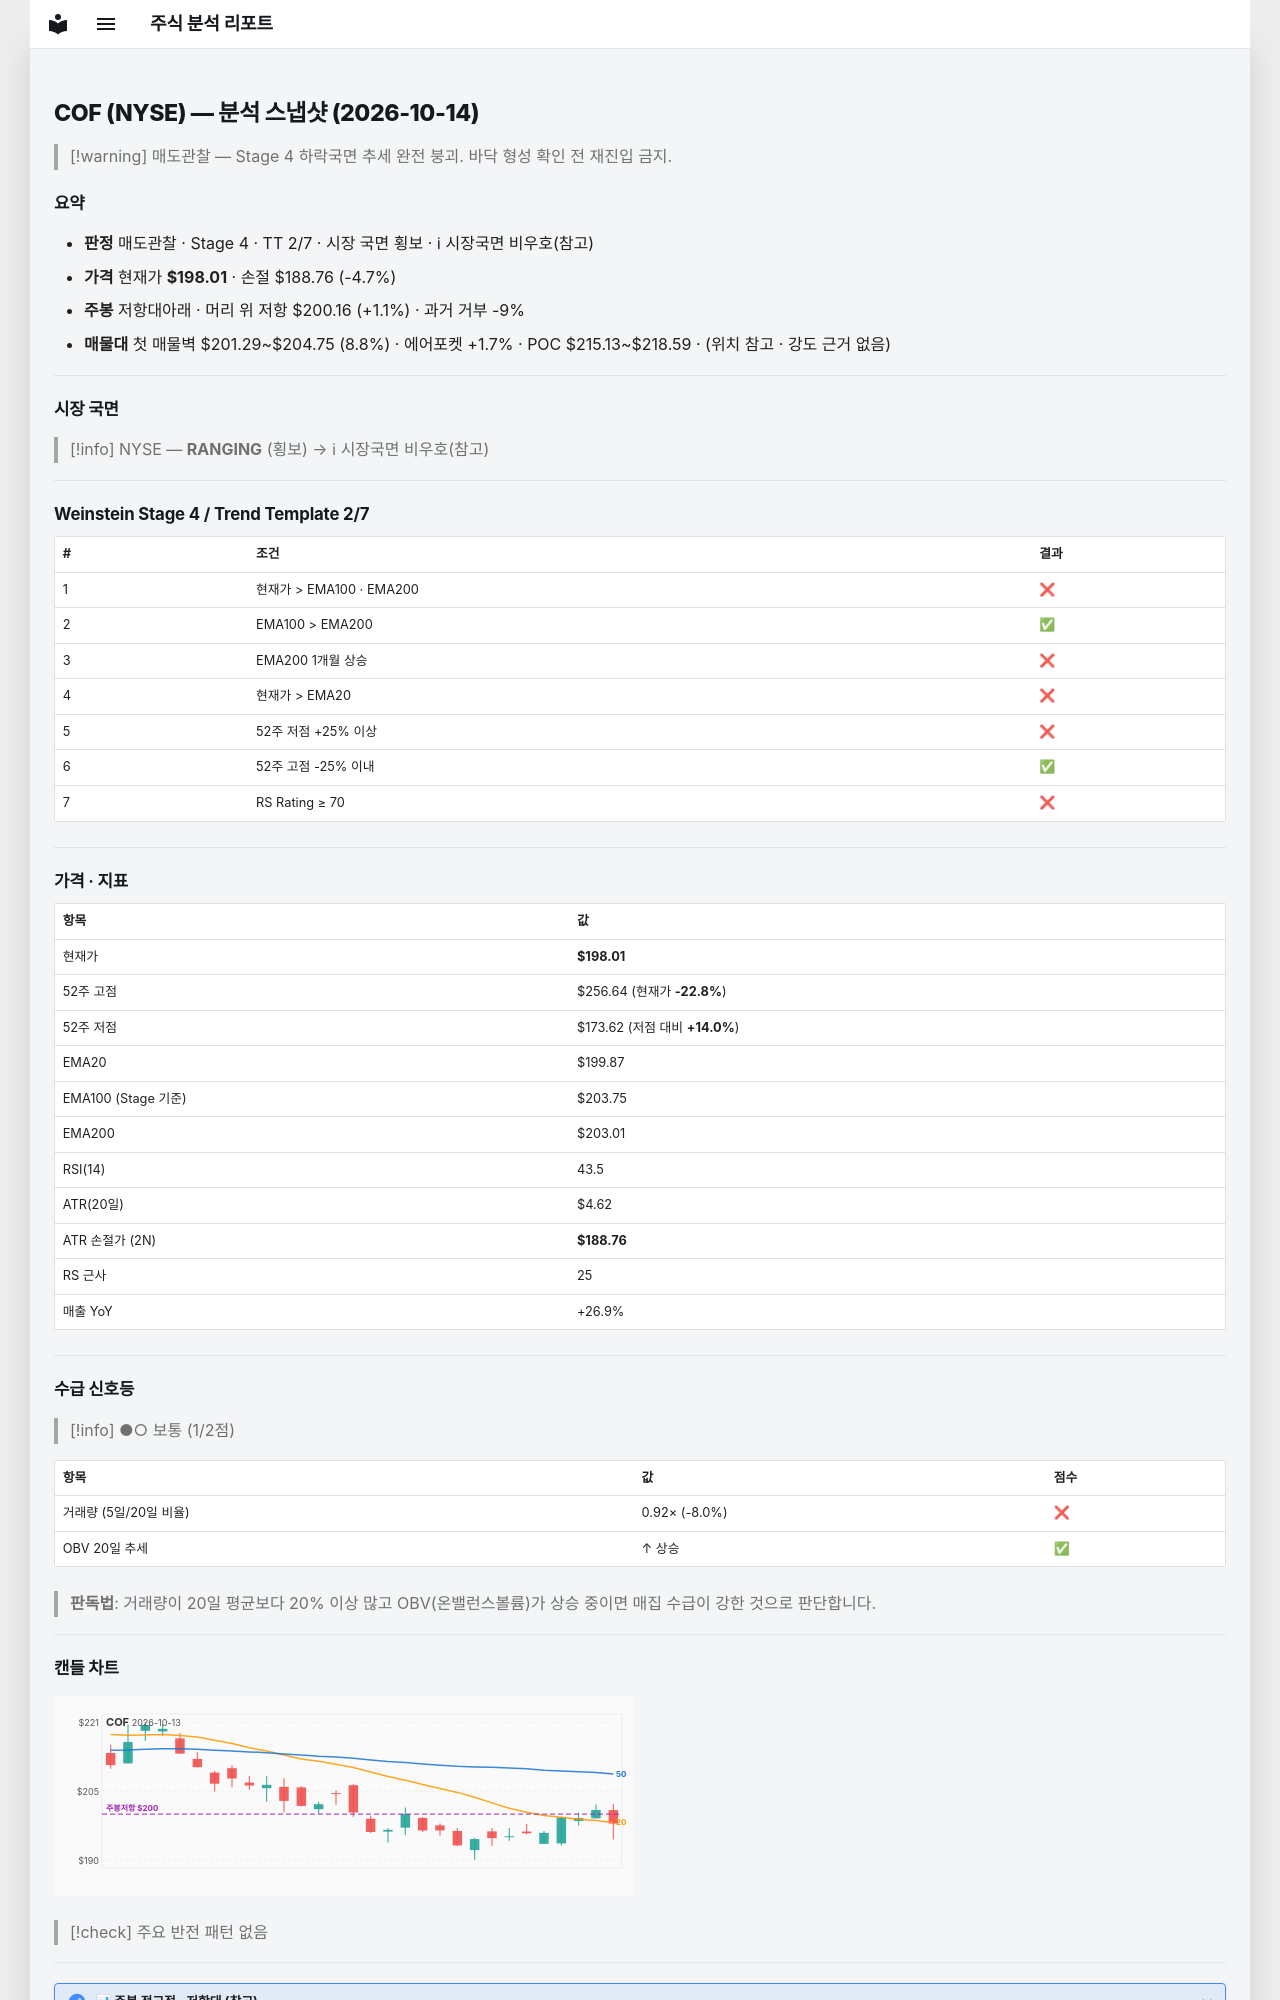

repository: soloandco/stock-reports · page: snapshots/COF-2026-10-14/index.html · generator: mkdocs

---
type: analysis-snapshot
title: COF 분석 스냅샷
ticker: COF
market: NYSE
created: 2026-10-14
updated: 2026-10-14
bar-date: 2026-10-13
verdict: 매도관찰
real-rr: 0.23
sma50-gap-pct: -0.9
weekly-position: 저항대아래
weekly-overhead-price: 200.16
weekly-overhead-pct: 1.1
stage: 4
trend-template-score: 2
tt-max: 7
ma-set: ema-20-100-200
price: 198.00999450683594
stop-price: 188.7631442781747
market-regime: RANGING
supply-demand-score: 1/2
supply-demand-label: 보통
status: tracking
tags:
  - stock-agent
  - watchlist
  - COF
  - analysis
related:
  - "[[analysis-template]]"
---

# COF (NYSE) — 분석 스냅샷 (2026-10-14)

> [!warning] 매도관찰 — Stage 4 하락국면
> 추세 완전 붕괴. 바닥 형성 확인 전 재진입 금지.

## 요약

- **판정** 매도관찰 · Stage 4 · TT 2/7 · 시장 국면 횡보 · ℹ 시장국면 비우호(참고)
- **가격** 현재가 **$198.01** · 손절 $188.76 (-4.7%)
- **주봉** 저항대아래 · 머리 위 저항 $200.16 (+1.1%) · 과거 거부 -9%
- **매물대** 첫 매물벽 $201.29~$204.75 (8.8%) · 에어포켓 +1.7% · POC $215.13~$218.59 · (위치 참고 · 강도 근거 없음)

---

## 시장 국면

> [!info] NYSE — **RANGING** (횡보) → ℹ 시장국면 비우호(참고)

---

## Weinstein Stage 4 / Trend Template 2/7

| # | 조건 | 결과 |
|---|------|------|
| 1 | 현재가 > EMA100 · EMA200 | ❌ |
| 2 | EMA100 > EMA200 | ✅ |
| 3 | EMA200 1개월 상승 | ❌ |
| 4 | 현재가 > EMA20 | ❌ |
| 5 | 52주 저점 +25% 이상 | ❌ |
| 6 | 52주 고점 -25% 이내 | ✅ |
| 7 | RS Rating ≥ 70 | ❌ |

---

## 가격 · 지표

| 항목 | 값 |
|------|---|
| 현재가 | **$198.01** |
| 52주 고점 | $256.64 (현재가 **-22.8%**) |
| 52주 저점 | $173.62 (저점 대비 **+14.0%**) |
| EMA20 | $199.87 |
| EMA100 (Stage 기준) | $203.75 |
| EMA200 | $203.01 |
| RSI(14) | 43.5 |
| ATR(20일) | $4.62 |
| ATR 손절가 (2N) | **$188.76** |
| RS 근사 | 25 |
| 매출 YoY | +26.9% |

---
## 수급 신호등

> [!info] ●○ 보통 (1/2점)

| 항목 | 값 | 점수 |
|------|------|------|
| 거래량 (5일/20일 비율) | 0.92× (-8.0%) | ❌ |
| OBV 20일 추세 | ↑ 상승 | ✅ |

> **판독법**: 거래량이 20일 평균보다 20% 이상 많고 OBV(온밸런스볼륨)가 상승 중이면 매집 수급이 강한 것으로 판단합니다.

---
